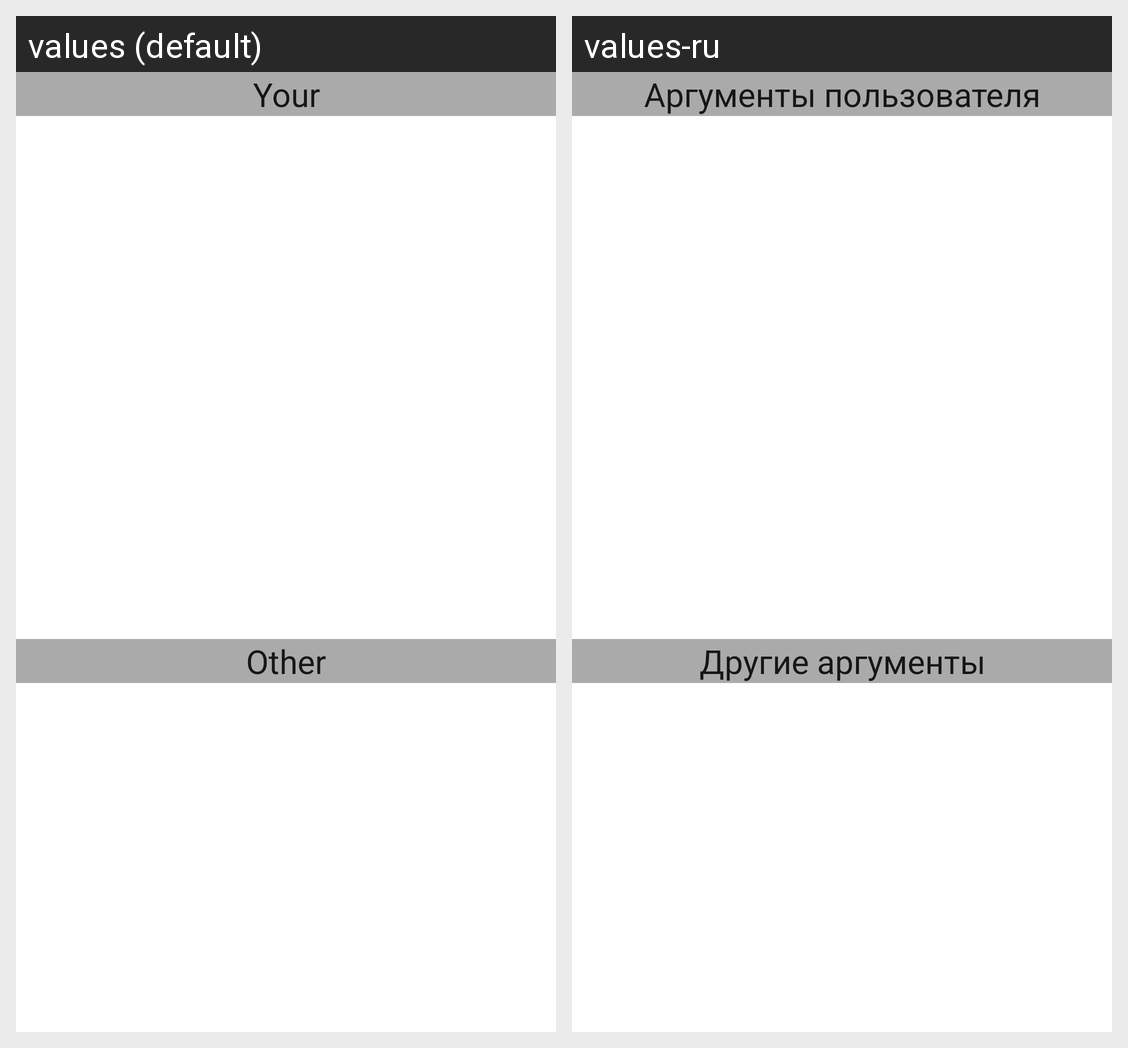

Locale-by-locale string values for the Android screen shown in this grid:
Android screen res/layout/fragment_points.xml rendered under 2 locales, left to right: values (default), values-ru. Device: Nexus 5 (rendered at 1080×1920; each locale shown at half size, 540×960, under a caption strip naming it); theme Theme.MaterialComponents.DayNight.NoActionBar.
Strings drawn on this screen, with the default value and each locale's value (text and hints the layout hard-codes, and strings that could not be matched under every locale, appear in the picture but are not listed):

text_current_user_points
  values: Your
  values-ru: Аргументы пользователя

text_other_users_points
  values: Other
  values-ru: Другие аргументы
